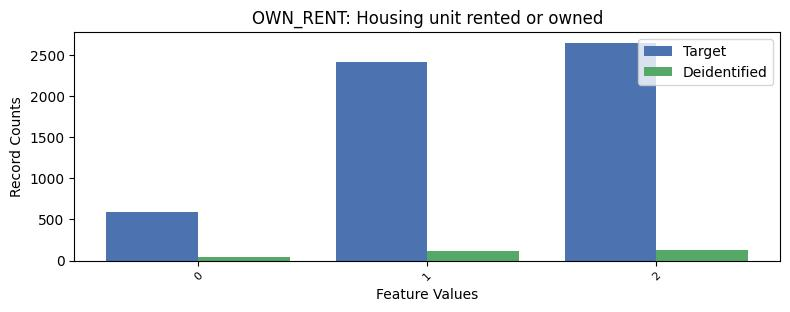

The table this chart was drawn from, first rows:
, OWN_RENT, count_target, count_deidentified
0, 2, 2646, 127
1, 1, 2413, 121
2, 0, 591, 40
